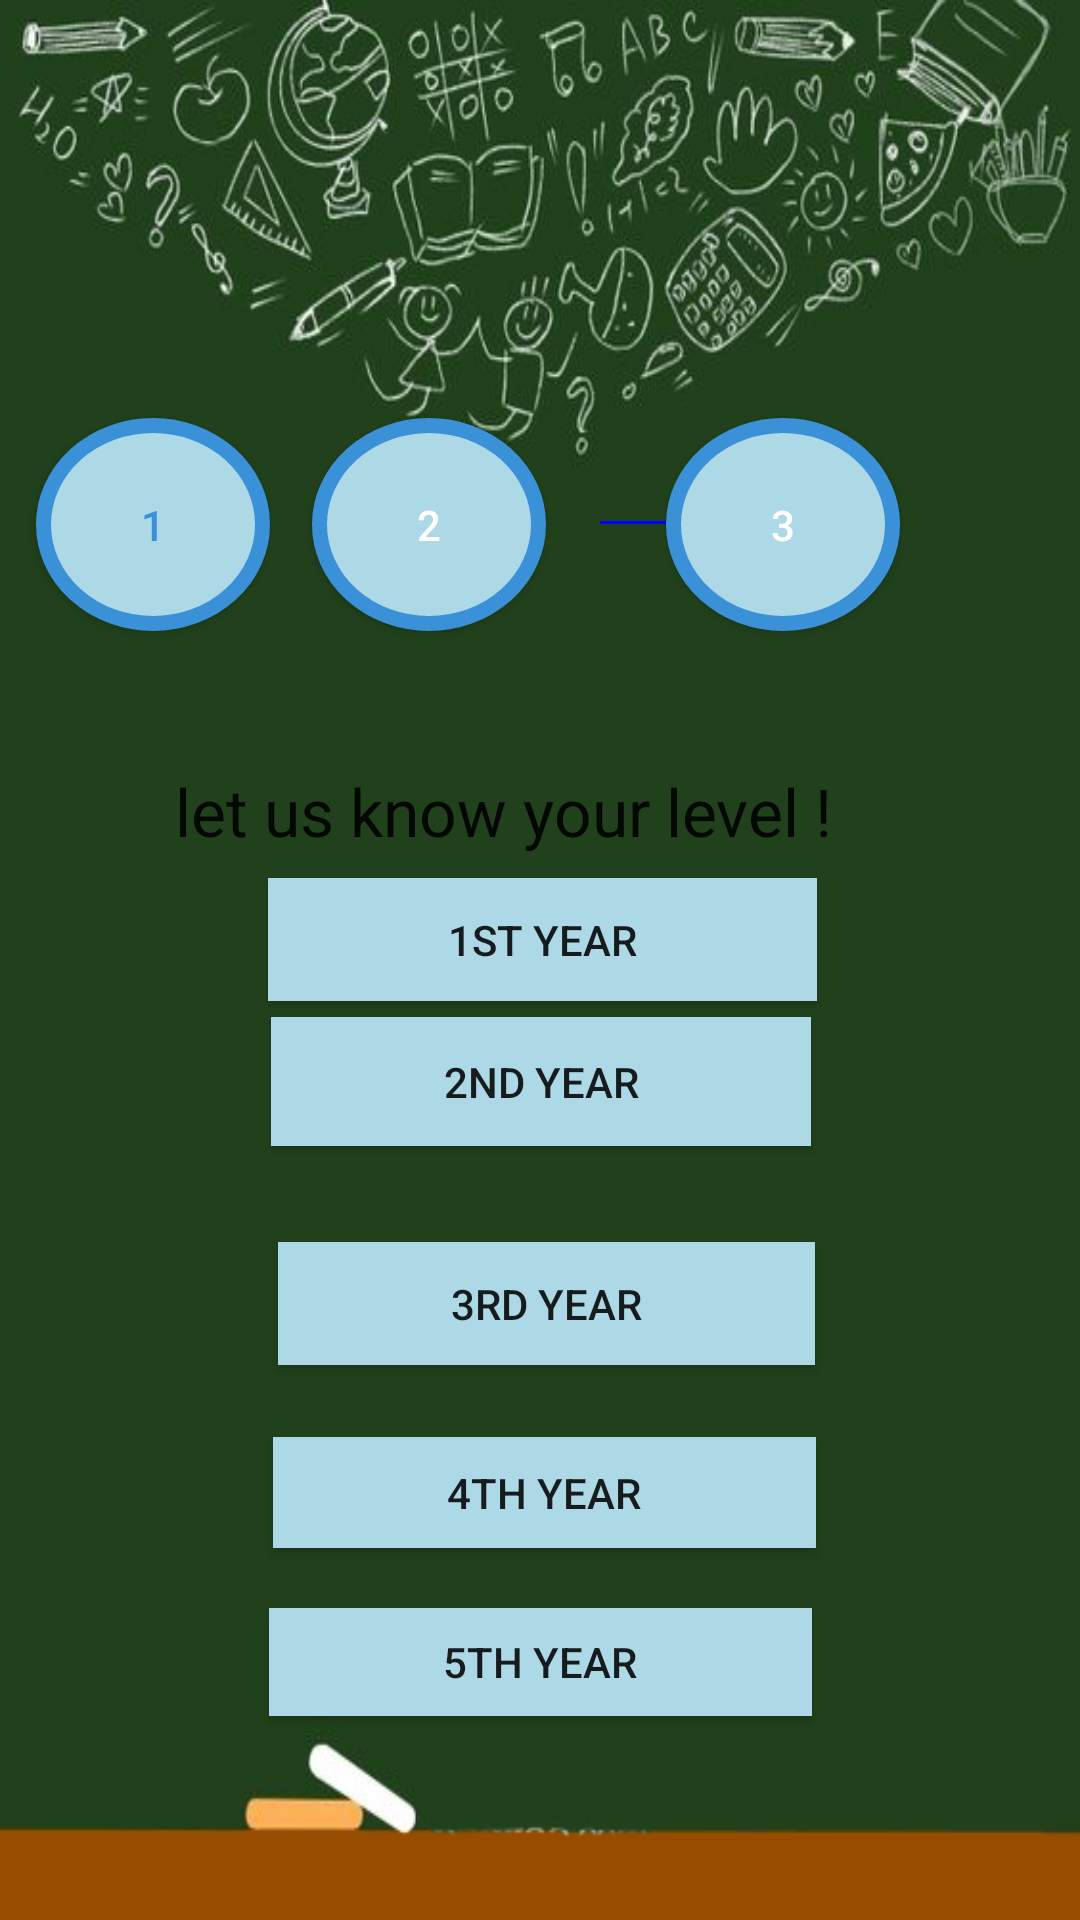

Here is an Android app screen rendered from its layout file. Give the layout XML and the strings, colors and styles it references.
<!-- AndroidManifest.xml: application theme AppTheme -->
<!-- res/layout/activity_main.xml -->
<?xml version="1.0" encoding="utf-8"?>
<androidx.constraintlayout.widget.ConstraintLayout xmlns:android="http://schemas.android.com/apk/res/android"
    xmlns:app="http://schemas.android.com/apk/res-auto"
    xmlns:tools="http://schemas.android.com/tools"
    android:layout_width="match_parent"
    android:layout_height="match_parent"
    tools:context=".MainActivity"
    android:background="@drawable/test">

    <Button
        android:id="@+id/btn"
        android:layout_width="78dp"
        android:layout_height="71dp"
        android:layout_centerInParent="true"
        android:background="@drawable/circle_shape"
        android:text="1"
        android:textColor="#3b91d7"
        app:layout_constraintBottom_toBottomOf="parent"
        app:layout_constraintEnd_toStartOf="@+id/btn2"
        app:layout_constraintHorizontal_bias="0.46"
        app:layout_constraintStart_toStartOf="parent"
        app:layout_constraintTop_toTopOf="parent"
        app:layout_constraintVertical_bias="0.245" />

    <View
        android:layout_width="50dp"
        android:layout_height="1dp"
        android:layout_marginStart="116dp"
        android:background="#FF0000FF"

        app:layout_constraintBottom_toBottomOf="parent"
        app:layout_constraintLeft_toRightOf="@+id/btn"
        app:layout_constraintStart_toStartOf="parent"
        app:layout_constraintTop_toTopOf="parent"
        app:layout_constraintVertical_bias="0.271" />

    <View
        android:id="@+id/view4"
        android:layout_width="50dp"
        android:layout_height="1dp"
        android:background="#FF0000FF"
        app:layout_constraintBottom_toBottomOf="parent"
        app:layout_constraintEnd_toEndOf="parent"
        app:layout_constraintHorizontal_bias="0.645"
        app:layout_constraintLeft_toRightOf="@+id/btn"
        app:layout_constraintStart_toStartOf="parent"
        app:layout_constraintTop_toTopOf="parent"
        app:layout_constraintVertical_bias="0.272" />

    <Button
        android:id="@+id/btn2"
        android:layout_width="78dp"
        android:layout_height="71dp"
        android:layout_centerInParent="true"
        android:layout_marginEnd="40dp"
        android:layout_marginRight="40dp"
        android:background="@drawable/circle_shape"
        android:text="2"

        android:textColor="#fff"
        app:layout_constraintBottom_toBottomOf="parent"
        app:layout_constraintEnd_toStartOf="@+id/btn3"
        app:layout_constraintTop_toTopOf="parent"
        app:layout_constraintVertical_bias="0.245" />

    <Button
        android:id="@+id/btn3"
        android:layout_width="78dp"
        android:layout_height="71dp"
        android:layout_centerInParent="true"
        android:layout_marginEnd="60dp"
        android:layout_marginRight="60dp"
        android:background="@drawable/circle_shape"
        android:text="3"
        android:textColor="#fff"
        app:layout_constraintBottom_toBottomOf="parent"
        app:layout_constraintEnd_toEndOf="parent"
        app:layout_constraintTop_toTopOf="parent"
        app:layout_constraintVertical_bias="0.245" />

    <Button
        android:id="@+id/test1"
        android:layout_width="183dp"
        android:layout_height="41dp"
        android:layout_marginTop="272dp"
        android:text="1st year"
        android:shadowColor="@color/colorPrimaryDark"
        android:background="#ADD8E6"
        app:layout_constraintBottom_toTopOf="@+id/button2"
        app:layout_constraintEnd_toEndOf="parent"
        app:layout_constraintHorizontal_bias="0.504"
        app:layout_constraintStart_toStartOf="parent"
        app:layout_constraintTop_toTopOf="parent"
        app:layout_constraintVertical_bias="0.794" />

    <Button
        android:id="@+id/button2"
        android:layout_width="180dp"
        android:layout_height="43dp"
        android:layout_marginBottom="32dp"
        android:background="#ADD8E6"
        android:text="2nd year"
        app:layout_constraintBottom_toTopOf="@+id/button3"
        app:layout_constraintEnd_toEndOf="parent"
        app:layout_constraintHorizontal_bias="0.501"
        app:layout_constraintStart_toStartOf="parent" />

    <Button
        android:id="@+id/button3"
        android:layout_width="179dp"
        android:layout_height="41dp"
        android:layout_marginBottom="24dp"
        android:background="#ADD8E6"
        android:text="3rd year"
        app:layout_constraintBottom_toTopOf="@+id/button4"
        app:layout_constraintEnd_toEndOf="parent"
        app:layout_constraintHorizontal_bias="0.512"
        app:layout_constraintStart_toStartOf="parent" />

    <Button
        android:id="@+id/button4"
        android:layout_width="181dp"
        android:layout_height="37dp"
        android:layout_marginBottom="20dp"
        android:background="#ADD8E6"
        android:text="4th year"
        app:layout_constraintBottom_toTopOf="@+id/button5"
        app:layout_constraintEnd_toEndOf="parent"
        app:layout_constraintHorizontal_bias="0.508"
        app:layout_constraintStart_toStartOf="parent" />

    <Button
        android:id="@+id/button5"
        android:layout_width="181dp"
        android:layout_height="36dp"
        android:layout_marginBottom="68dp"
        android:background="#ADD8E6"
        android:text="5th year"
        app:layout_constraintBottom_toBottomOf="parent"
        app:layout_constraintEnd_toEndOf="parent"
        app:layout_constraintHorizontal_bias="0.501"
        app:layout_constraintStart_toStartOf="parent" />

    <TextView
        android:id="@+id/textView"
        android:layout_width="269dp"
        android:layout_height="52dp"
        android:text="let us know your level !"
        android:textAppearance="@style/TextAppearance.AppCompat.Large"
        app:layout_constraintBottom_toBottomOf="parent"
        app:layout_constraintEnd_toEndOf="parent"
        app:layout_constraintHorizontal_bias="0.64"
        app:layout_constraintStart_toStartOf="parent"
        app:layout_constraintTop_toTopOf="parent"
        app:layout_constraintVertical_bias="0.435" />

</androidx.constraintlayout.widget.ConstraintLayout>
<!-- resources referenced by this layout -->
<resources>
  <!-- drawable circle_shape (drawable) -->
  <?xml version="1.0" encoding="utf-8"?>
  <selector xmlns:android="http://schemas.android.com/apk/res/android">
      <item>
          
          <shape android:shape="oval">
              <solid android:color="#ADD8E6"/>
              <stroke android:color="#3b91d7" android:width="5dp"/>
              
              <size android:width="250dp" android:height="250dp"/>
          </shape>
      </item>
  </selector>
  <!-- drawable test: jpg bitmap (drawable-v24, 128741 bytes) -->
  <style name="AppTheme" parent="Theme.AppCompat.Light.NoActionBar">
  
          
          <item name="colorPrimary">@color/colorPrimary</item>
          <item name="colorPrimaryDark">@color/colorPrimaryDark</item>
          <item name="colorAccent">@color/colorAccent</item>
      </style>
  <!-- not gathered from this repository: default colours our renderer supplied (Android Studio template values) -->
  <color name="colorPrimary">#FF6200EE</color>
  <color name="colorPrimaryDark">#FF3700B3</color>
  <color name="colorAccent">#FF03DAC5</color>
</resources>
